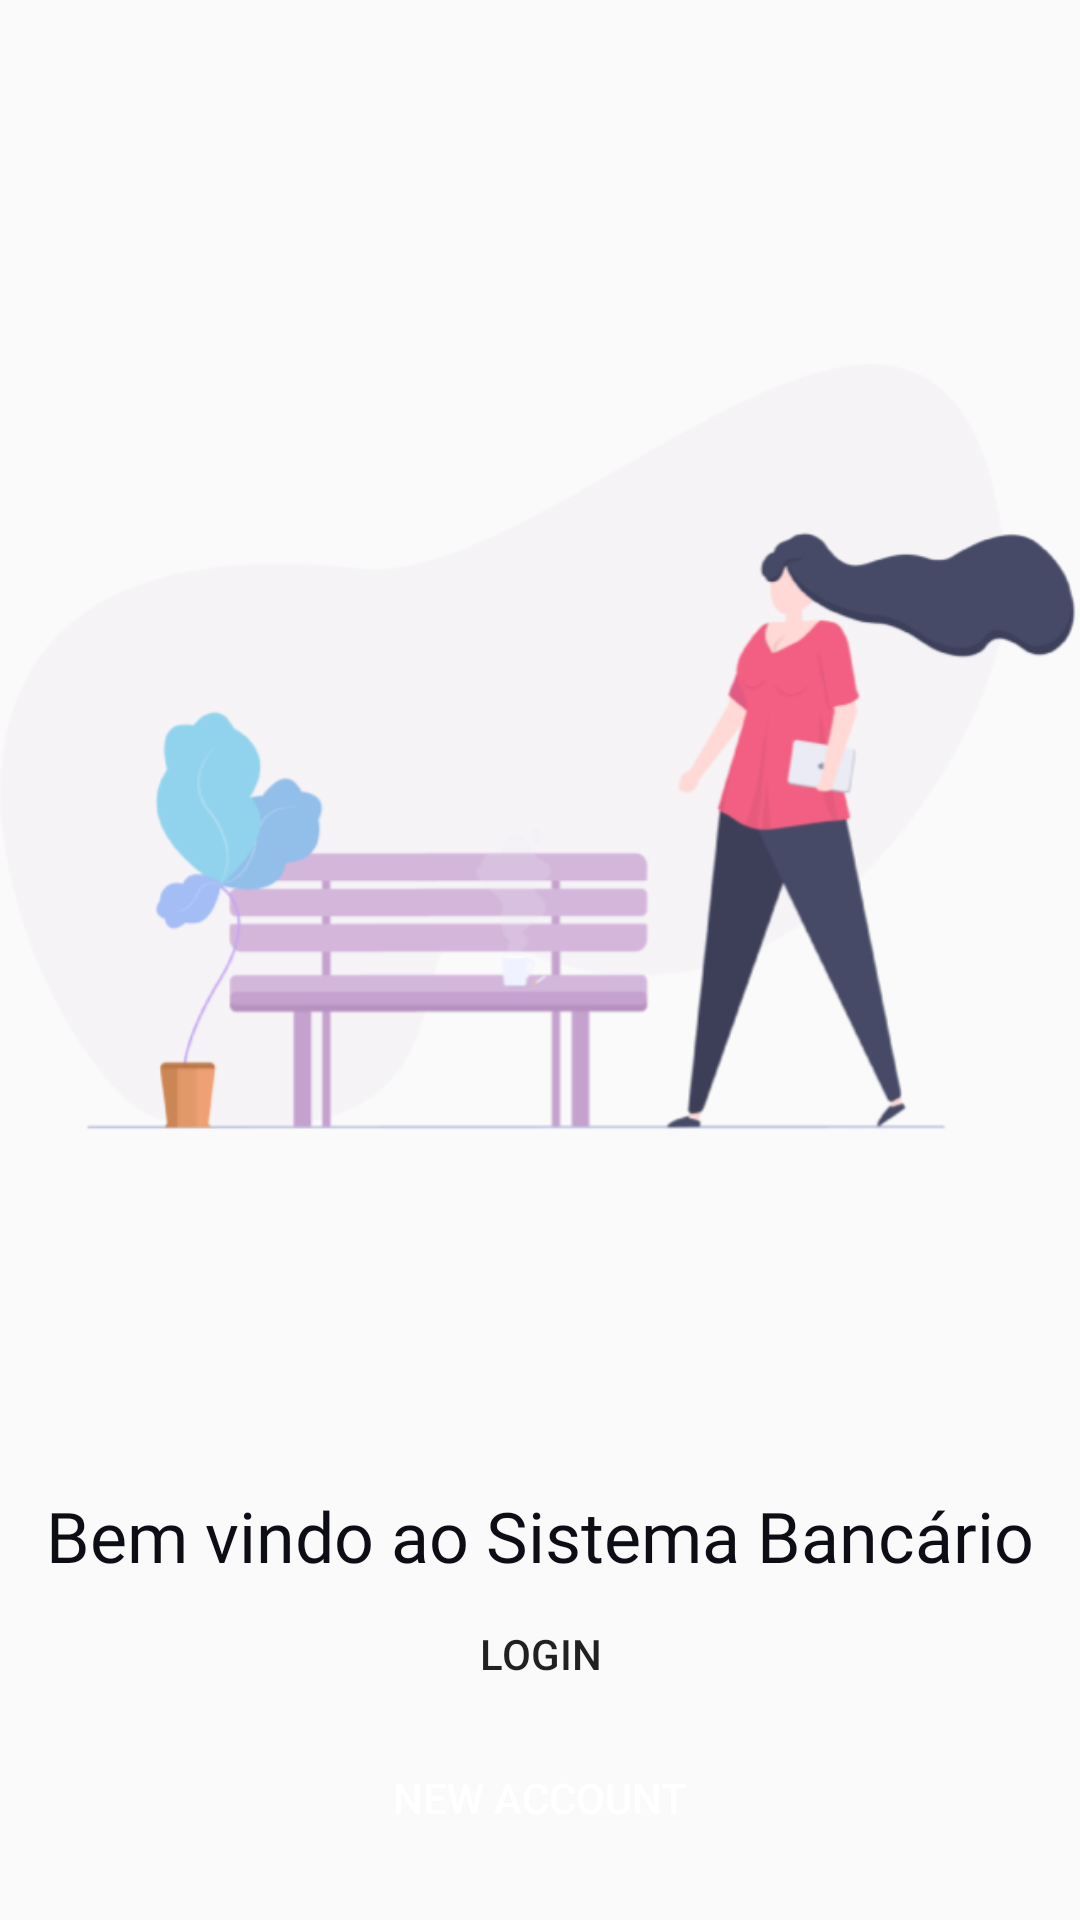

Write the Android layout XML for this screen, with the resource values it uses.
<!-- AndroidManifest.xml: application theme AppTheme -->
<!-- res/layout/activity_welcome.xml -->
<?xml version="1.0" encoding="utf-8"?>
<LinearLayout xmlns:android="http://schemas.android.com/apk/res/android"
              android:orientation="vertical"
              android:layout_width="match_parent"
              android:layout_height="match_parent"
            android:gravity="center">
    <RelativeLayout android:layout_width="match_parent" android:layout_height="wrap_content">
        <ImageView android:layout_width="wrap_content" android:layout_height="wrap_content"
        android:src="@drawable/welcome"/>
    </RelativeLayout>
    <TextView
            style="@style/AppTheme.Title"
            android:id="@+id/textView"
            android:text="@string/welcome"
            android:gravity="center"
            android:layout_width="wrap_content"
            android:layout_height="wrap_content"
    />

    <Button
            android:id="@+id/btnLogin"
            android:text="@string/login"
            android:background="@drawable/ripple_effect"
            android:layout_width="wrap_content"
            android:layout_height="wrap_content"
    />

    <Button
            android:id="@+id/btnCreateAccount"
            android:text="@string/createAccount"
            android:background="@drawable/btn_rounded"
            android:textColor="@color/white"
            android:layout_width="200dp"
            android:layout_height="wrap_content"/>
</LinearLayout>
<!-- resources referenced by this layout -->
<resources>
  <color name="white">#ffffff</color>
  <!-- drawable btn_rounded (drawable) -->
  <?xml version="1.0" encoding="utf-8" ?>
  <selector xmlns:android="http://schemas.android.com/apk/res/android">
      
      <item android:state_focused="false" android:state_selected="false" android:state_pressed="false" android:drawable="@drawable/button_unfocused" />
      <item android:state_focused="false" android:state_selected="true" android:state_pressed="false" android:drawable="@drawable/button_unfocused" />
      
      <item android:state_focused="true" android:state_selected="false" android:state_pressed="false" android:drawable="@drawable/button_focused" />
      <item android:state_focused="true" android:state_selected="true" android:state_pressed="false" android:drawable="@drawable/button_focused" />
      
      <item android:state_pressed="true" android:drawable="@drawable/ripple_effect" />
  </selector>
  <!-- drawable ripple_effect (drawable) -->
  <?xml version="1.0" encoding="utf-8"?>
  <ripple xmlns:android="http://schemas.android.com/apk/res/android"
          xmlns:tools="http://schemas.android.com/tools"
          android:color="#F89BCCFF"
          tools:targetApi="lollipop">
      <item android:id="@android:id/mask">
          <shape android:shape="rectangle">
              <solid android:color="#F89BCCFF" />
          </shape>
      </item>
  </ripple>
  <!-- drawable welcome: png bitmap (drawable, 51175 bytes) -->
  <string name="createAccount">New Account</string>
  <string name="login">Login</string>
  <string name="welcome">Bem vindo ao Sistema Bancário</string>
  <style name="AppTheme.Title" parent="AppTheme">
          <item name="android:fontFamily">@font/sf_pro_display_bold</item>
          <item name="android:textColor">@color/blackTxt</item>
          <item name="android:textSize">23.3sp</item>
          <item name="android:labelTextSize">23.3sp</item>
      </style>
  <style name="AppTheme" parent="Theme.AppCompat.Light.DarkActionBar">
          
          <item name="colorPrimary">@color/colorPrimary</item>
          <item name="colorPrimaryDark">@color/colorPrimaryDark</item>
          <item name="colorAccent">@color/colorAccent</item>
          <item name="windowNoTitle">true</item>
          <item name="android:windowFullscreen">true</item>
      </style>
  <!-- drawable button_unfocused (drawable) -->
  <shape xmlns:android="http://schemas.android.com/apk/res/android" android:shape="rectangle">
  
      <corners android:radius="90dp" />
      <gradient android:startColor="@color/button_color" android:centerColor="@color/button_color" android:endColor="@color/button_color" android:angle="90" />
  </shape>
  <color name="blackTxt">#0d0e15</color>
  <color name="colorPrimary">#ffffff</color>
  <color name="colorPrimaryDark">#ffffff</color>
  <color name="colorAccent">#FF4081</color>
  <color name="button_color">#007aff</color>
</resources>
